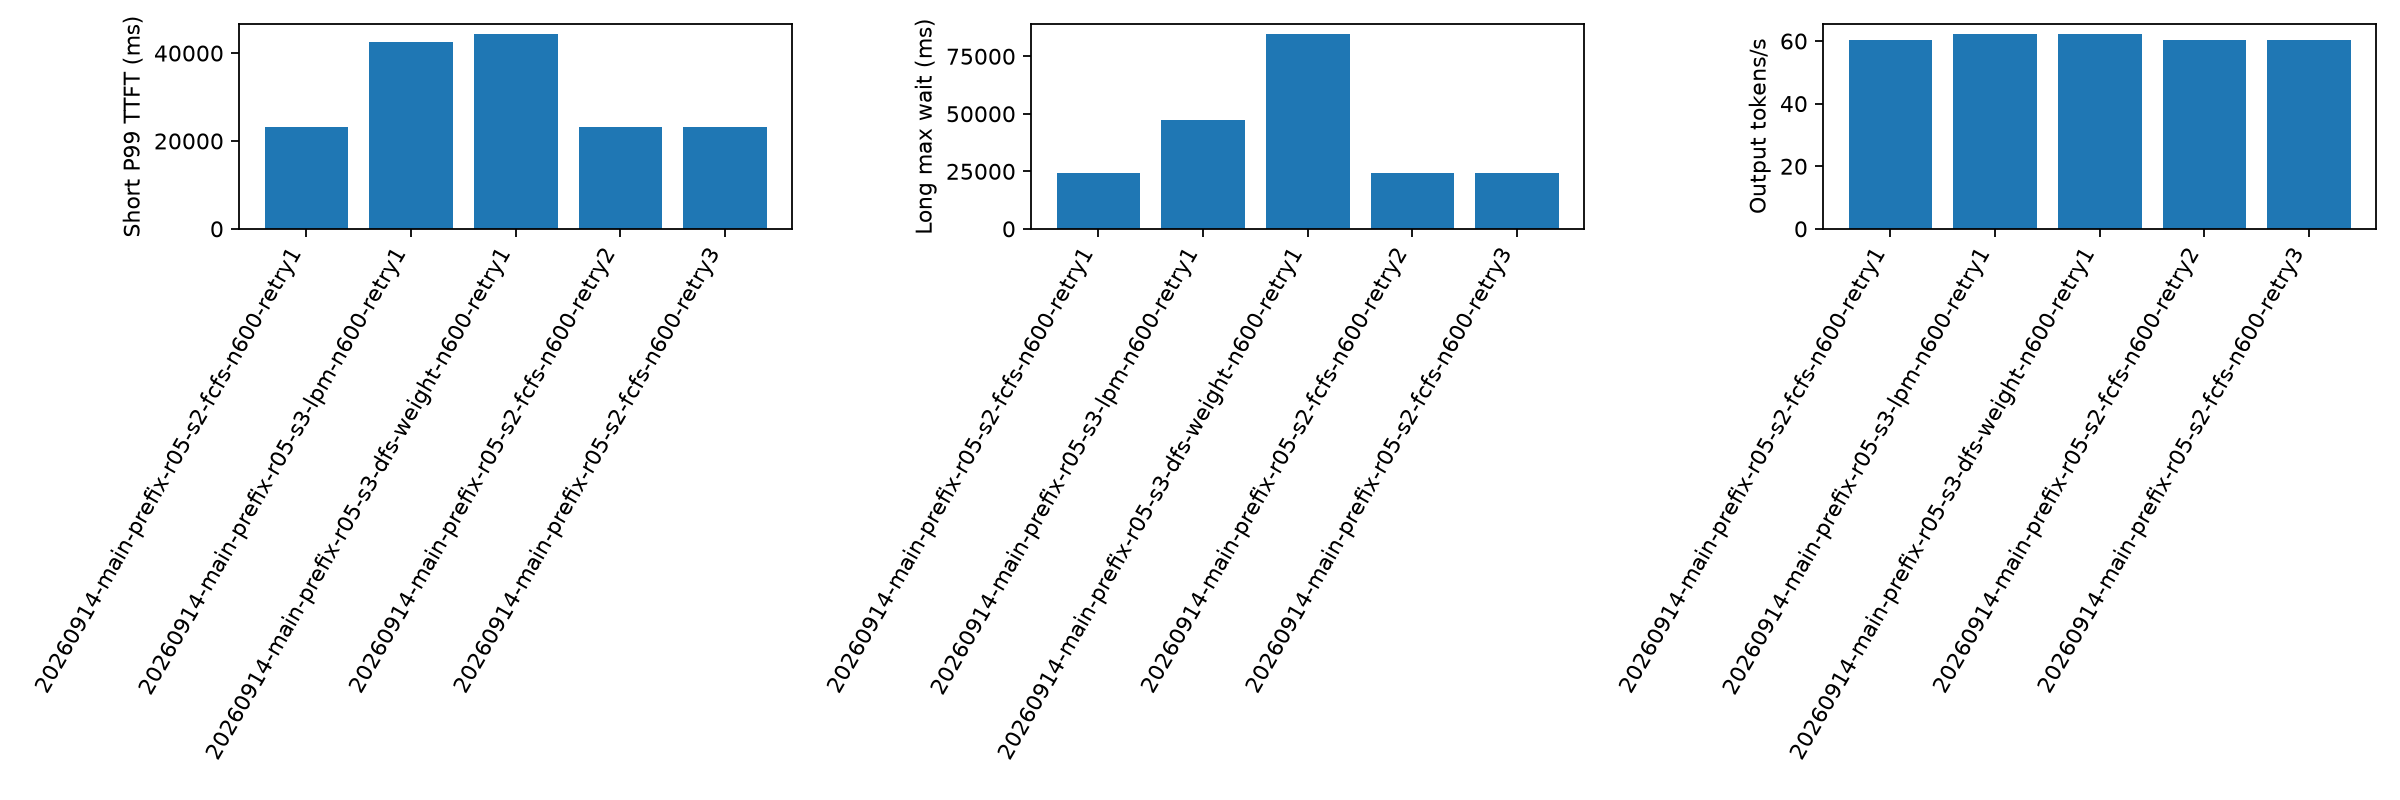

Source data for this figure (header and first rows):
aging_ms, cache_hit_rate, candidate_limit, duration_s, export_error, failed, forced_stop, long_missing_server_record, long_not_admitted, long_wait_lower_bound_max_ms, long_wait_max_ms, no_client_record, output_tokens_per_s, planned, policy, policy_fallback_calls, prefill_total_admission_wall_ms_p99, prefill_total_admission_wall_ms_sum, prefill_total_calls, prefill_total_cpu_ms_p99, prefill_total_cpu_ms_sum, prefill_total_scoring_wall_ms_p99, prefill_total_scoring_wall_ms_sum, prefill_total_wall_ms_p99
500.0, 0.3988, 64, 1269, , 1, False, 1, 0, , 24378, 0, 60.41, 600, fcfs, 0, 0.2652, 243.4, 4197, 1.416, 2116, 0.0, 0.0, 1.424
500.0, 0.3863, 64, 1232, , 0, False, 0, 0, , 47354, 0, 62.32, 600, lpm, 0, 0.1802, 197.3, 5155, 2.246, 2856, 1.027, 667.9, 2.246
500.0, 0.3843, 64, 1232, , 0, False, 0, 0, , 84785, 0, 62.32, 600, dfs-weight, 0, 0.1946, 225, 5082, 2.901, 3432, 1.436, 790.1, 2.901
500.0, 0.3996, 64, 1269, , 1, False, 0, 0, , 24358, 0, 60.41, 600, fcfs, 0, 0.2566, 232.6, 4196, 1.355, 1997, 0.0, 0.0, 1.356
500.0, 0.3988, 64, 1269, , 1, False, 1, 0, , 24373, 0, 60.41, 600, fcfs, 0, 0.2517, 235.7, 4190, 1.339, 2010, 0.0, 0.0, 1.338
